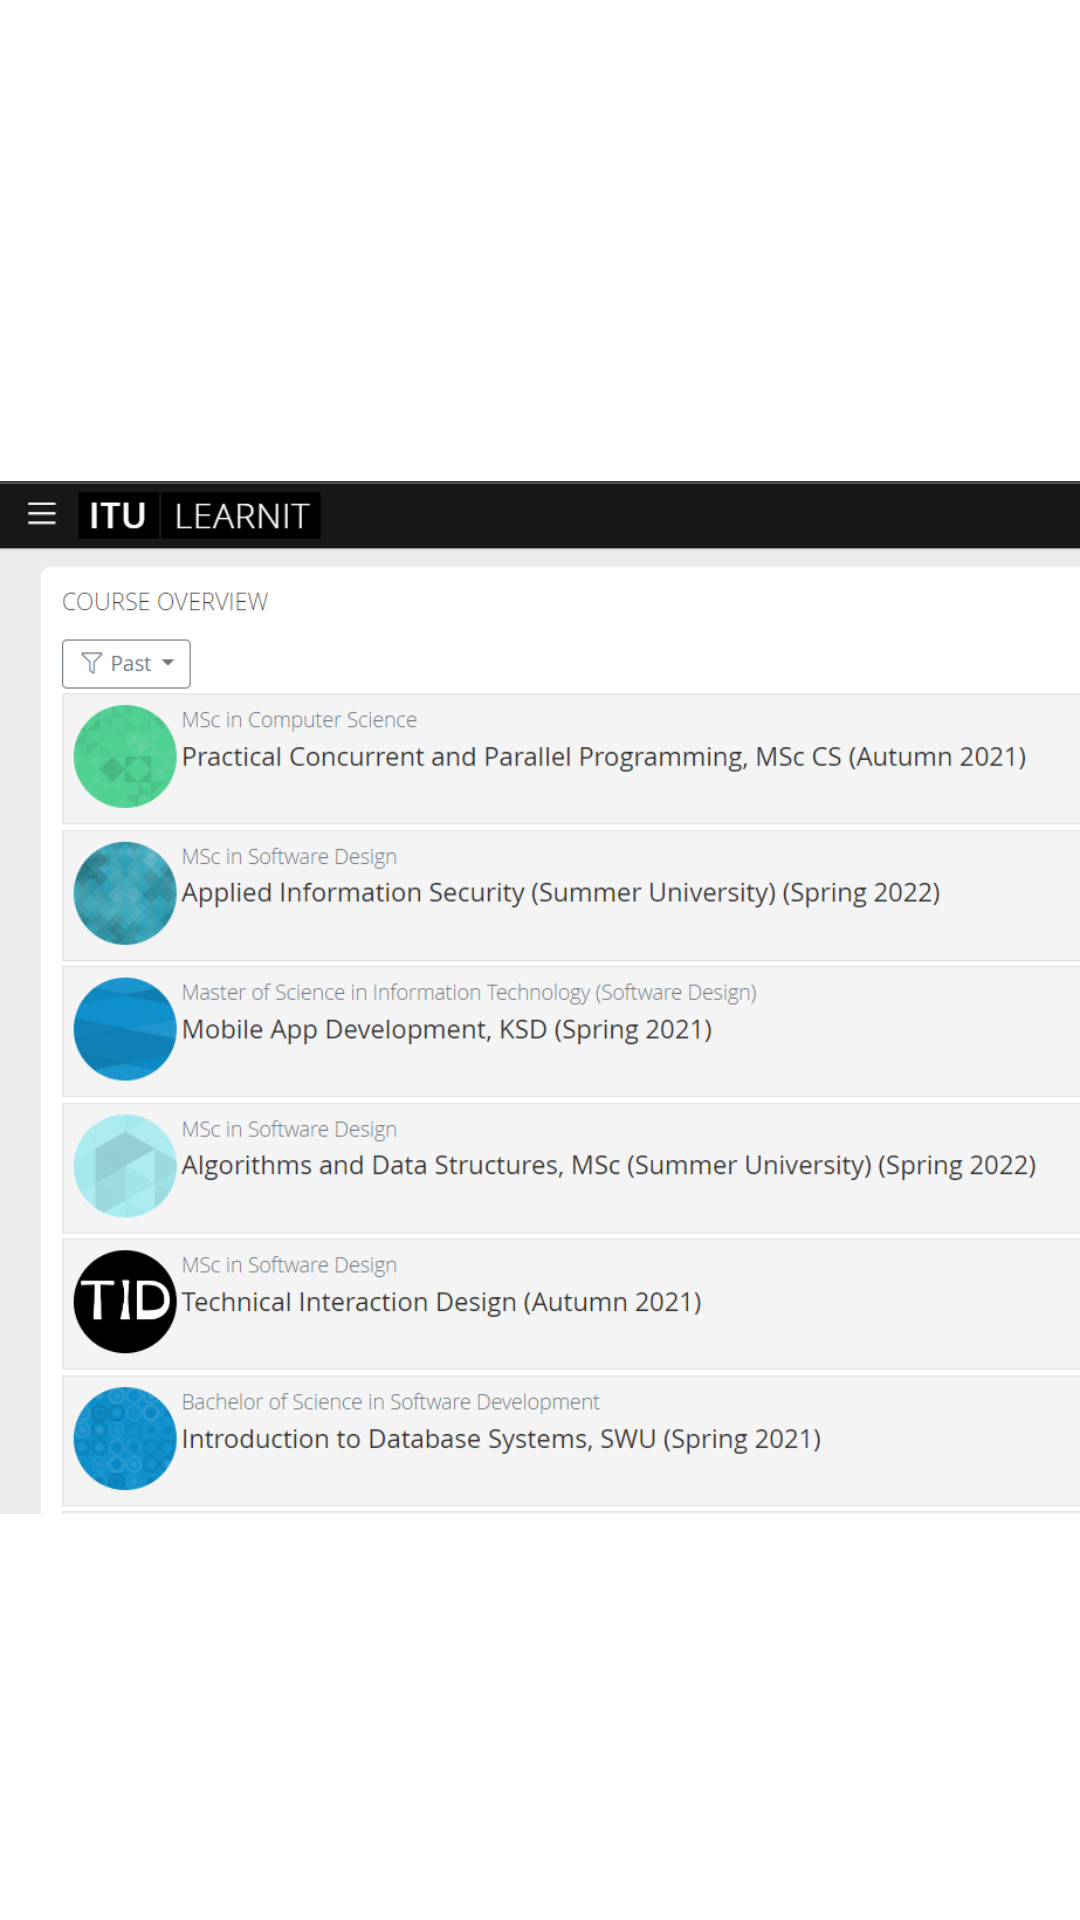

The Android layout XML behind this screen, and the referenced resources:
<!-- AndroidManifest.xml: application theme Theme.ITU_CommunicationApp -->
<!-- res/layout/fragment_courses.xml -->
<?xml version="1.0" encoding="utf-8"?>
<LinearLayout xmlns:android="http://schemas.android.com/apk/res/android"
    xmlns:app="http://schemas.android.com/apk/res-auto"
    xmlns:tools="http://schemas.android.com/tools"
    android:id="@+id/linearLayout"
    android:layout_width="match_parent"
    android:layout_height="match_parent"
    android:orientation="vertical"
    tools:context=".ui.courses.CoursesFragment"
    tools:ignore="UseCompoundDrawables">

    <TextView
        android:id="@+id/text_course"
        android:layout_width="match_parent"
        android:layout_height="25dp"
        android:layout_marginStart="0dp"
        android:layout_marginTop="0dp"
        android:layout_marginEnd="0dp"
        android:textAlignment="center"
        android:textSize="20sp" />

    <ImageView
        android:id="@+id/learn_it"
        android:layout_width="match_parent"
        android:layout_height="match_parent"
        android:contentDescription="@string/learn_it_overview"
        android:isScrollContainer="false"
        app:srcCompat="@drawable/learnit_courses" />
</LinearLayout>
<!-- resources referenced by this layout -->
<resources>
  <!-- drawable learnit_courses: gif bitmap (drawable, 236654 bytes) -->
  <string name="learn_it_overview">Learn it overview</string>
  <style name="Theme.ITU_CommunicationApp" parent="Theme.MaterialComponents.DayNight.DarkActionBar">
          
          <item name="colorPrimary">@color/grey_333</item>
          <item name="colorPrimaryVariant">@color/dark_grey</item>
          <item name="colorOnPrimary">@color/white</item>
          
          <item name="colorSecondary">@color/teal_200</item>
          <item name="colorSecondaryVariant">@color/teal_700</item>
          <item name="colorOnSecondary">@color/black</item>
          
          <item name="android:statusBarColor">?attr/colorPrimaryVariant</item>
          
      </style>
  <color name="grey_333">#333333</color>
  <color name="dark_grey">#131313</color>
  <color name="white">#FFFFFFFF</color>
  <color name="teal_200">#FF03DAC5</color>
  <color name="teal_700">#FF018786</color>
  <color name="black">#FF000000</color>
</resources>
